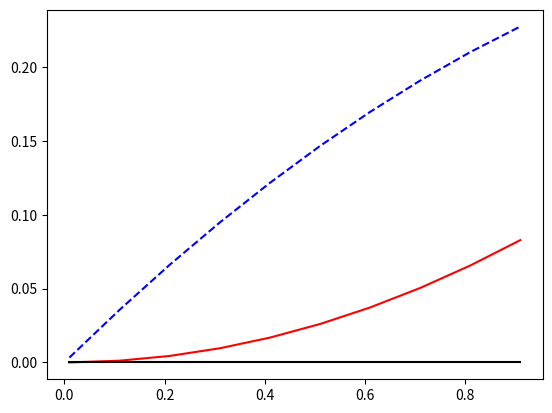

The matplotlib source for this figure:
import matplotlib.pyplot as plt
import numpy as np

def y(x):
    return x**2

def yp(x):
    return 2.*x

def num_deriv_fritz(x, h):
    return 2. * (y(x + h) - y(x)) * (y(x) - y(x - h)) \
         / (h * (y(x + h) - y(x - h)))

def lin_error(x, h):
    return 3. * 1. / h * (y(x) - y(x - h)) * 1. / h * (y(x + h) - y(x)) / (1. / h * (y(x + h) - y(x)) + 2. / h * (y(x) - y(x - h)))

def central_diff(x, h):
    return (y(x + h) - y(x - h)) / (2. * h)

def error(x, h, error_func):
    return np.abs(yp(x) - error_func(x, h))

x = 5.
h = np.arange(.01, 1.01, .1)
error_quad = np.array([error(x, hpt, num_deriv_fritz) for hpt in h])
error_lin = np.array([error(x, hpt, lin_error) for hpt in h])
error_central = np.array([error(x, hpt, central_diff) for hpt in h])
print(error_quad)
print(error_lin)
print(error_central)
plt.plot(h, error_quad, 'r-', h, error_lin, 'b--', h, error_central, 'k-')
# plt.legend()
plt.show()
